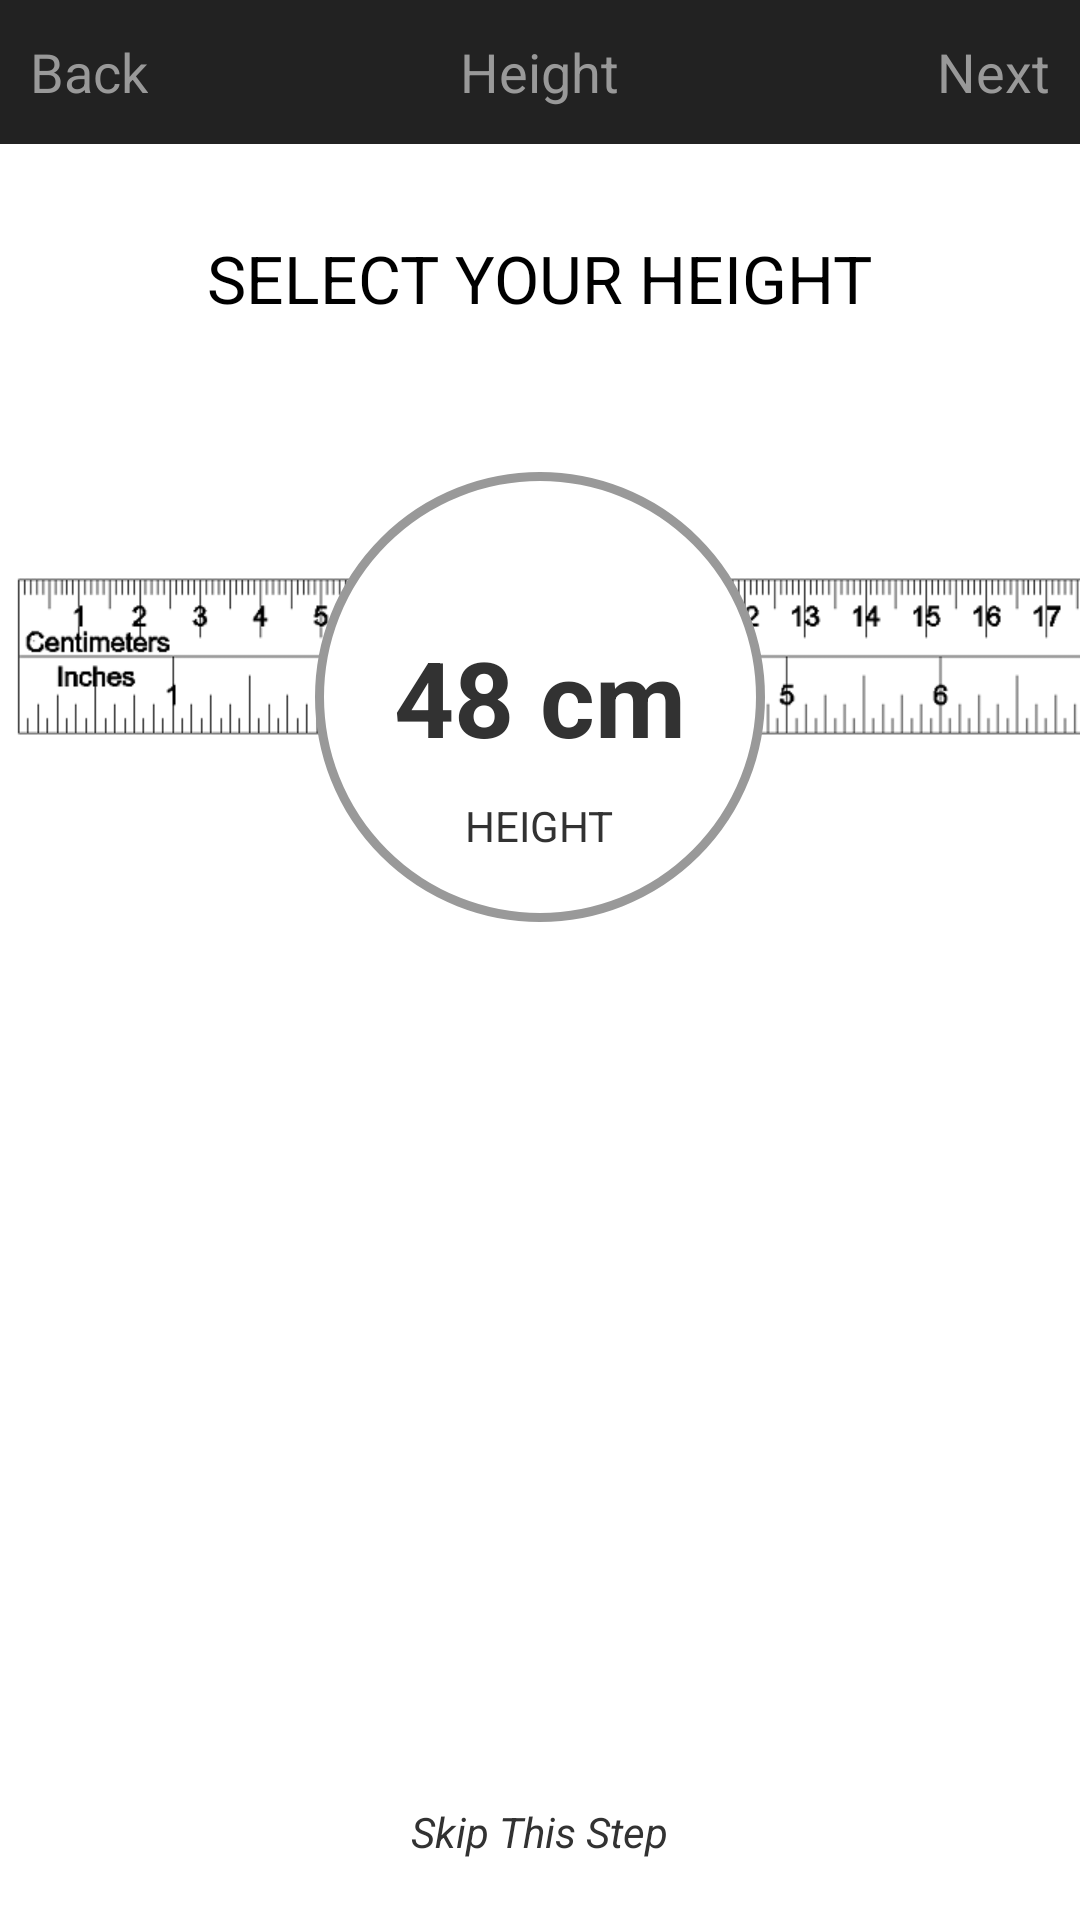

Write the Android layout XML for this screen, with the resource values it uses.
<!-- AndroidManifest.xml: application theme android:Theme.Holo.Light.NoActionBar -->
<!-- res/layout/activity_hydration_height.xml -->
<?xml version="1.0" encoding="utf-8"?>
<RelativeLayout xmlns:android="http://schemas.android.com/apk/res/android"
    xmlns:tools="http://schemas.android.com/tools"
    android:layout_width="match_parent"
    android:layout_height="match_parent"
    android:background="#FFFFFFFF"
    tools:context="com.wits.wistronthermos.Hydration.HydrationHeightActivity">

    <RelativeLayout
        android:id="@+id/actionbar"
        android:layout_width="match_parent"
        android:layout_height="?android:attr/actionBarSize"
        android:layout_alignParentEnd="true"
        android:layout_alignParentRight="true"
        android:layout_alignParentTop="true"
        android:background="#222222">

        <TextView
            android:id="@+id/cancel"
            android:layout_width="wrap_content"
            android:layout_height="wrap_content"
            android:layout_alignParentLeft="true"
            android:layout_alignParentStart="true"
            android:layout_centerVertical="true"
            android:layout_marginLeft="10dp"
            android:text="Back"
            android:textAppearance="?android:attr/textAppearanceMedium"
            android:textColor="#FF999999" />

        <TextView
            android:id="@+id/init_setup"
            android:layout_width="wrap_content"
            android:layout_height="wrap_content"
            android:layout_centerHorizontal="true"
            android:layout_centerVertical="true"
            android:text="Height"
            android:textAppearance="?android:attr/textAppearanceMedium"
            android:textColor="#FF999999" />

        <TextView
            android:id="@+id/next"
            android:layout_width="wrap_content"
            android:layout_height="wrap_content"
            android:layout_alignParentRight="true"
            android:layout_alignTop="@id/cancel"
            android:layout_centerVertical="true"
            android:layout_marginEnd="10dp"
            android:layout_marginRight="10dp"
            android:text="Next"
            android:textAppearance="?android:attr/textAppearanceMedium"
            android:textColor="#FF999999" />
    </RelativeLayout>


    <TextView
        android:id="@+id/textView3"
        android:layout_width="wrap_content"
        android:layout_height="wrap_content"
        android:layout_below="@+id/actionbar"
        android:layout_centerHorizontal="true"
        android:layout_marginTop="30dp"
        android:text="@string/select_your_height"
        android:textAppearance="?android:attr/textAppearanceLarge" />

    <HorizontalScrollView
        android:id="@+id/HRV"
        android:layout_width="wrap_content"
        android:layout_height="wrap_content"
        android:layout_marginTop="50dp"
        android:adjustViewBounds="true"
        android:gravity="center_horizontal"
        android:scrollbars="none"
        android:layout_below="@+id/textView3"
        android:layout_alignParentLeft="true"
        android:layout_alignParentStart="true">

        <ImageView
            android:layout_width="wrap_content"
            android:layout_height="wrap_content"
            android:src="@mipmap/ruler" />
    </HorizontalScrollView>

    <RelativeLayout
        android:layout_width="150dp"
        android:layout_height="150dp"
        android:background="@drawable/ruler_circle"
        android:layout_alignTop="@+id/HRV"
        android:layout_centerHorizontal="true" >

        <TextView
            android:layout_width="wrap_content"
            android:layout_height="wrap_content"
            android:textStyle="bold"
            android:textSize="35sp"
            android:text="48 cm"
            android:id="@+id/kg"
            android:layout_centerVertical="true"
            android:layout_centerHorizontal="true" />

        <TextView
            android:layout_width="wrap_content"
            android:layout_height="wrap_content"
            android:textAppearance="?android:attr/textAppearanceSmall"
            android:text="HEIGHT"
            android:id="@+id/textView18"
            android:layout_below="@id/kg"
            android:layout_marginTop="10dp"
            android:layout_centerHorizontal="true" />
    </RelativeLayout>
    <TextView
        android:layout_width="wrap_content"
        android:layout_height="wrap_content"
        android:textAppearance="?android:attr/textAppearanceSmall"
        android:text="Skip This Step"
        android:textStyle="italic"
        android:id="@+id/skip"
        android:layout_alignParentBottom="true"
        android:layout_centerHorizontal="true"
        android:layout_marginBottom="20dp"/>
</RelativeLayout>
<!-- resources referenced by this layout -->
<resources>
  <!-- drawable ruler_circle (drawable) -->
  <?xml version="1.0" encoding="utf-8"?>
  <shape xmlns:android="http://schemas.android.com/apk/res/android"
      android:shape="rectangle">
      
      <corners
          android:radius="100dp"/>
      
      
      <solid android:color="#FFFFFFFF" />
      
      
      <stroke
          android:width="3dp"
          android:color="#FF999999" />
  
  </shape>
  <!-- mipmap ruler: png bitmap (mipmap-xhdpi, 29691 bytes) -->
  <string name="select_your_height">SELECT YOUR HEIGHT</string>.
</resources>
